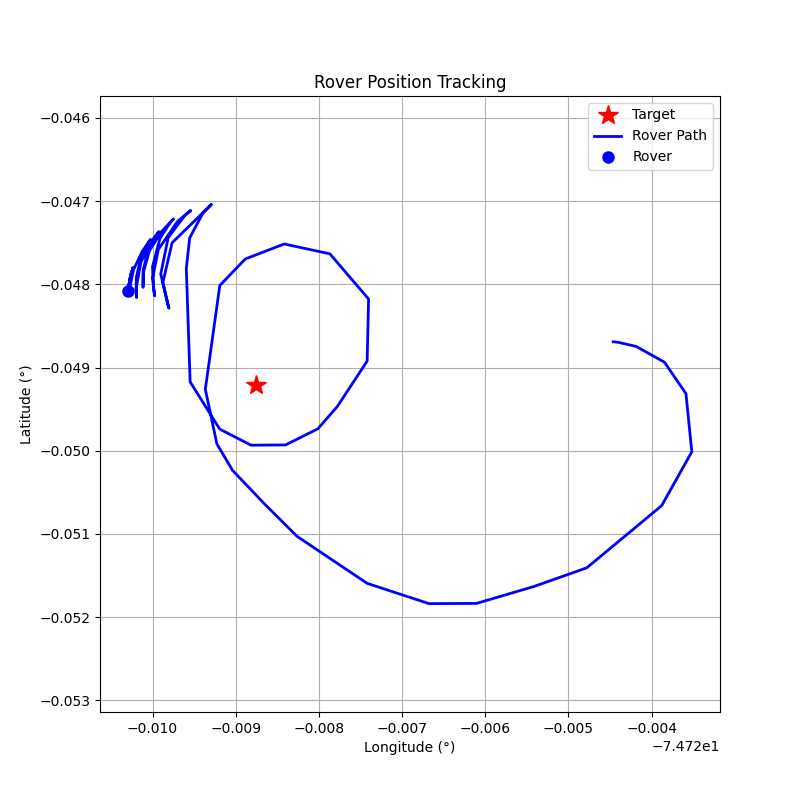

Source data for this figure (header and first rows):
step, timestamp, distance_m, forward_m, right_m, speed_mps, bearing_deg, tool, throttle, steer, brake_strength, duration_s, overridden_by_safety
0, 1774374235, 45.39, -45.02, 5.81, 0.01, 172.6, drive, 0.2, 1.0, 0, 0.5, False
1, 1774374238, 46.03, -44.85, 10.36, 0.62, 167, drive, 0.2, 1.0, 0, 0.5, False
2, 1774374241, 48.19, -42.89, 21.97, 1.17, 152.9, drive, 0.2, 1.0, 0, 0.5, False
3, 1774374244, 51.58, -34.78, 38.09, 1.66, 132.4, drive, 0.2, 1.0, 0, 0.5, False
4, 1774374247, 54.21, -14.87, 52.13, 2.09, 105.9, drive, 0.2, 1.0, 0, 0.5, False
5, 1774374250, 55.57, 11.58, 54.35, 2.45, 77.97, drive, 0.2, 0.5, 0, 0.5, False
6, 1774374254, 53.34, 25.47, 46.87, 2.89, 61.48, drive, 0.2, 0.5, 0, 0.5, False
7, 1774374257, 47.62, 31.58, 35.64, 3.26, 48.46, brake, 0, 0, 15.0, 1.0, True
8, 1774374262, 43.27, 24.66, 35.56, 1.49, 55.26, drive, 0.2, 0.5, 0, 0.5, False
9, 1774374265, 39.09, 25.22, 29.87, 1.94, 49.83, drive, 0.2, 0.5, 0, 0.5, False
10, 1774374268, 35.11, 27.49, 21.84, 2.36, 38.46, drive, 0.2, 0.4, 0, 0.5, False
11, 1774374272, 28.62, 24.71, 14.45, 2.76, 30.32, drive, 0.2, 0.3, 0, 0.5, False
12, 1774374274, 19.72, 17.13, 9.78, 3.17, 29.72, brake, 0, 0, 20, 0.5, False
13, 1774374281, 14.88, 11.21, 9.77, 0.89, 41.08, drive, 0.1, 0.5, 0, 0.5, False
14, 1774374284, 11.09, 6.8, 8.76, 1.12, 52.15, drive, 0.1, 0.6, 0, 0.5, False
15, 1774374287, 8.83, 5.38, 7.0, 1.91, 52.5, drive, 0.1, 0.6, 0, 0.5, False
16, 1774374293, 6.33, 1.04, 6.25, 2.48, 80.54, drive, 0.1, 1.0, 0, 0.5, False
17, 1774374296, 13.36, -7.56, 11.02, 1.87, 124.4, drive, 0.2, 1.0, 0, 0.5, False
18, 1774374298, 15.98, -7.15, 14.29, 1.72, 116.6, drive, 0.2, 1.0, 0, 0.5, False
19, 1774374301, 18.17, -3.64, 17.8, 2.14, 101.5, drive, 0.2, 1.0, 0, 0.5, False
20, 1774374304, 19.03, 2.38, 18.88, 2.52, 82.81, drive, 0.2, 1.0, 0, 0.5, False
21, 1774374307, 17.92, 7.76, 16.16, 2.84, 64.36, drive, 0.2, 1.0, 0, 0.5, False
22, 1774374310, 14.39, 9.99, 10.36, 3.09, 46.04, brake, 0, 0, 15.0, 1.0, True
23, 1774374312, 10.66, 3.46, 10.08, 1.35, 71.07, drive, 0.1, 1.0, 0, 0.5, False
24, 1774374315, 9.57, 3.42, 8.94, 1.51, 69.09, drive, 0.1, 1.0, 0, 0.5, False
25, 1774374318, 8.4, 2.5, 8.02, 1.61, 72.69, drive, 0.1, 1.0, 0, 0.5, False
26, 1774374320, 7.54, 1.65, 7.36, 1.7, 77.38, drive, 0.1, 1.0, 0, 0.5, False
27, 1774374323, 7.1, 0.84, 7.05, 2.14, 83.2, drive, 0.1, 1.0, 0, 0.5, False
28, 1774374328, 8.23, -0.97, 8.18, 3.04, 96.73, brake, 0, 0, 15.0, 1.0, True
29, 1774374331, 17.12, -14.81, 8.58, 1.36, 149.9, drive, 0.2, 1.0, 0, 0.5, False
30, 1774374334, 20.34, -13.99, 14.76, 1.55, 133.5, drive, 0.2, 1.0, 0, 0.5, False
31, 1774374337, 22.66, -11.81, 19.34, 1.06, 121.4, drive, 0.2, 1.0, 0, 0.5, False
32, 1774374343, 23.46, -11.07, 20.68, 0.21, 118.2, drive, 0.2, 1.0, 0, 0.5, False
33, 1774374345, 20.8, -14.05, 15.34, 1.96, 132.5, drive, 0.2, 1.0, 0, 0.5, False
34, 1774374348, 17.43, -15.31, 8.34, 1.58, 151.4, drive, 0.2, 1.0, 0, 0.5, False
35, 1774374351, 14.6, -13.65, 5.18, 0.42, 159.2, drive, 0.2, 1.0, 0, 0.5, False
36, 1774374354, 15.06, -13.43, 6.81, 0.89, 153.1, drive, 0.2, 1.0, 0, 0.5, False
37, 1774374357, 18.41, -13.33, 12.71, 1.75, 136.4, drive, 0.2, 1.0, 0, 0.5, False
38, 1774374359, 21.6, -10.37, 18.95, 1.72, 118.7, drive, 0.2, 1.0, 0, 0.5, False
39, 1774374363, 23.2, -6.74, 22.2, 1.04, 106.9, drive, 0.2, 1.0, 0, 0.5, False
40, 1774374366, 23.49, -7.66, 22.2, 0.24, 109, drive, 0.2, 1.0, 0, 0.5, False
41, 1774374369, 22.86, -10.76, 20.17, 1.06, 118.1, drive, 0.2, 1.0, 0, 0.5, False
42, 1774374371, 21.04, -14.0, 15.71, 1.48, 131.7, drive, 0.2, 1.0, 0, 0.5, False
43, 1774374374, 18.7, -15.24, 10.83, 1.09, 144.6, drive, 0.2, 1.0, 0, 0.5, False
44, 1774374377, 16.96, -14.45, 8.88, 0.17, 148.4, drive, 0.2, 1.0, 0, 0.5, False
45, 1774374380, 17.61, -13.94, 10.76, 0.82, 142.3, drive, 0.2, 1.0, 0, 0.5, False
46, 1774374383, 19.78, -12.66, 15.21, 1.34, 129.8, drive, 0.2, 1.0, 0, 0.5, False
47, 1774374386, 22.08, -10.38, 19.49, 1.22, 118, drive, 0.2, 1.0, 0, 0.5, False
48, 1774374388, 23.16, -8.14, 21.68, 0.66, 110.6, drive, 0.2, 1.0, 0, 0.5, False
49, 1774374391, 23.36, -8.12, 21.9, 0.08, 110.3, brake, 0, 0, 80, 0.5, False
50, 1774374394, 23.14, -7.51, 21.89, 0.2, 108.9, drive, 0.2, 1.0, 0, 0.5, False
51, 1774374396, 22.69, -9.89, 20.42, 0.8, 115.8, drive, 0.2, 1.0, 0, 0.5, False
52, 1774374399, 21.59, -12.75, 17.43, 1.07, 126.2, drive, 0.2, 1.0, 0, 0.5, False
53, 1774374402, 20.02, -14.3, 14.0, 0.86, 135.6, drive, 0.2, 1.0, 0, 0.5, False
54, 1774374405, 18.79, -14.34, 12.14, 0.23, 139.8, drive, 0.2, 1.0, 0, 0.5, False
55, 1774374407, 18.94, -13.82, 12.94, 0.5, 136.9, drive, 0.2, 1.0, 0, 0.5, False
56, 1774374410, 20.24, -12.49, 15.93, 0.98, 128.1, drive, 0.2, 1.0, 0, 0.5, False
57, 1774374412, 21.65, -10.09, 19.16, 1.03, 117.8, drive, 0.2, 1.0, 0, 0.5, False
58, 1774374415, 22.6, -8.2, 21.06, 0.63, 111.3, drive, 0.2, 1.0, 0, 0.5, False
59, 1774374418, 22.86, -7.79, 21.49, 0.06, 109.9, drive, 0.1, 1.0, 0, 0.5, False
... 41 more rows
